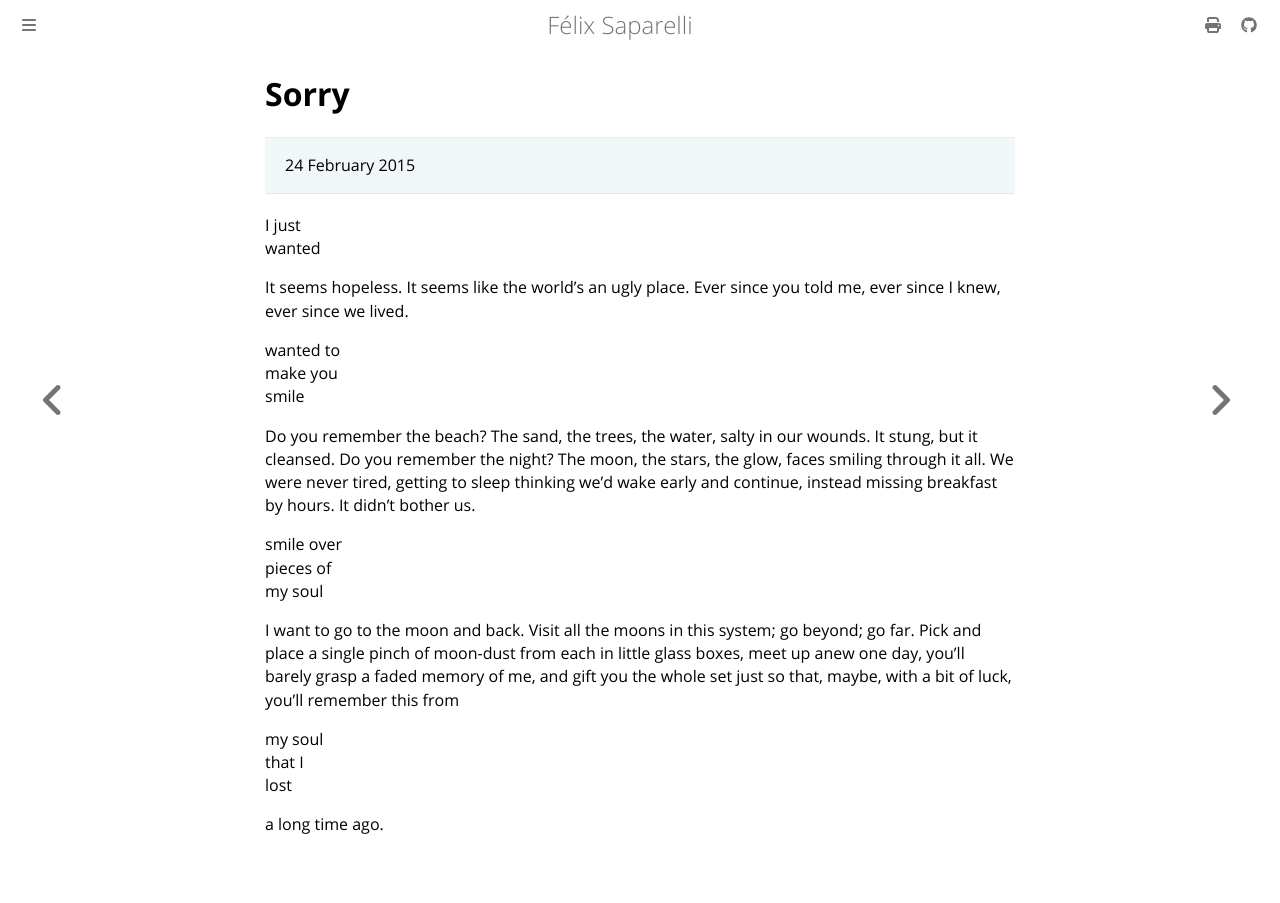

repository: passcod/blook · page: fiction/poetry/sorry.html · generator: mdbook

# Sorry

> 24 February 2015

I just  
wanted

It seems hopeless. It seems like the world’s an ugly place.
Ever since you told me, ever since I knew, ever since we lived.

wanted to  
make you  
smile

Do you remember the beach? The sand, the trees, the water, salty
in our wounds. It stung, but it cleansed. Do you remember the night?
The moon, the stars, the glow, faces smiling through it all.
We were never tired, getting to sleep thinking we’d wake early and
continue, instead missing breakfast by hours. It didn’t bother us.

smile over  
pieces of  
my soul

I want to go to the moon and back. Visit all the moons in this system;
go beyond; go far. Pick and place a single pinch of moon-dust from each in
little glass boxes, meet up anew one day, you’ll barely grasp a faded memory
of me, and gift you the whole set just so that, maybe, with a bit of luck,
you’ll remember this from

my soul  
that I  
lost

a long time ago.
